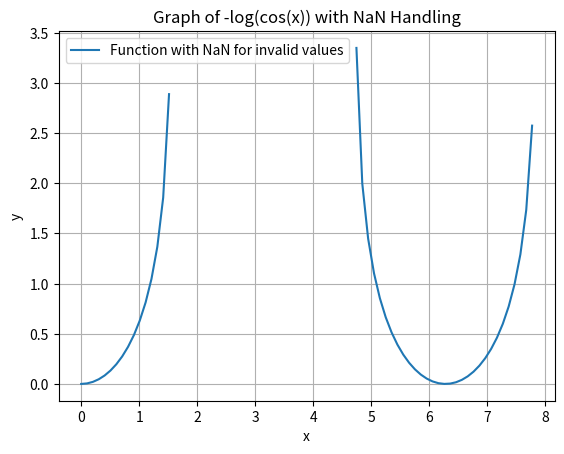

Write Python code to recreate this figure.
import numpy as np
import sympy as smp
import matplotlib.pyplot as plt

symbol = smp.symbols('x')
expr = "-log(cos(x))"
lambda_func = smp.lambdify(symbol, expr, modules='numpy')

x_vals = np.linspace(0, 10, 100)
y_vals = lambda_func(x_vals)

# Handle invalid values (e.g., cos(x) <= 0)
with np.errstate(invalid="ignore"):
    y_vals_safe = np.where(np.cos(x_vals) > 0, y_vals, np.nan)

# Plot the valid values
plt.plot(x_vals, y_vals_safe, label="Function with NaN for invalid values")
plt.xlabel("x")
plt.ylabel("y")
plt.title("Graph of -log(cos(x)) with NaN Handling")
plt.legend()
plt.grid()
plt.show()
